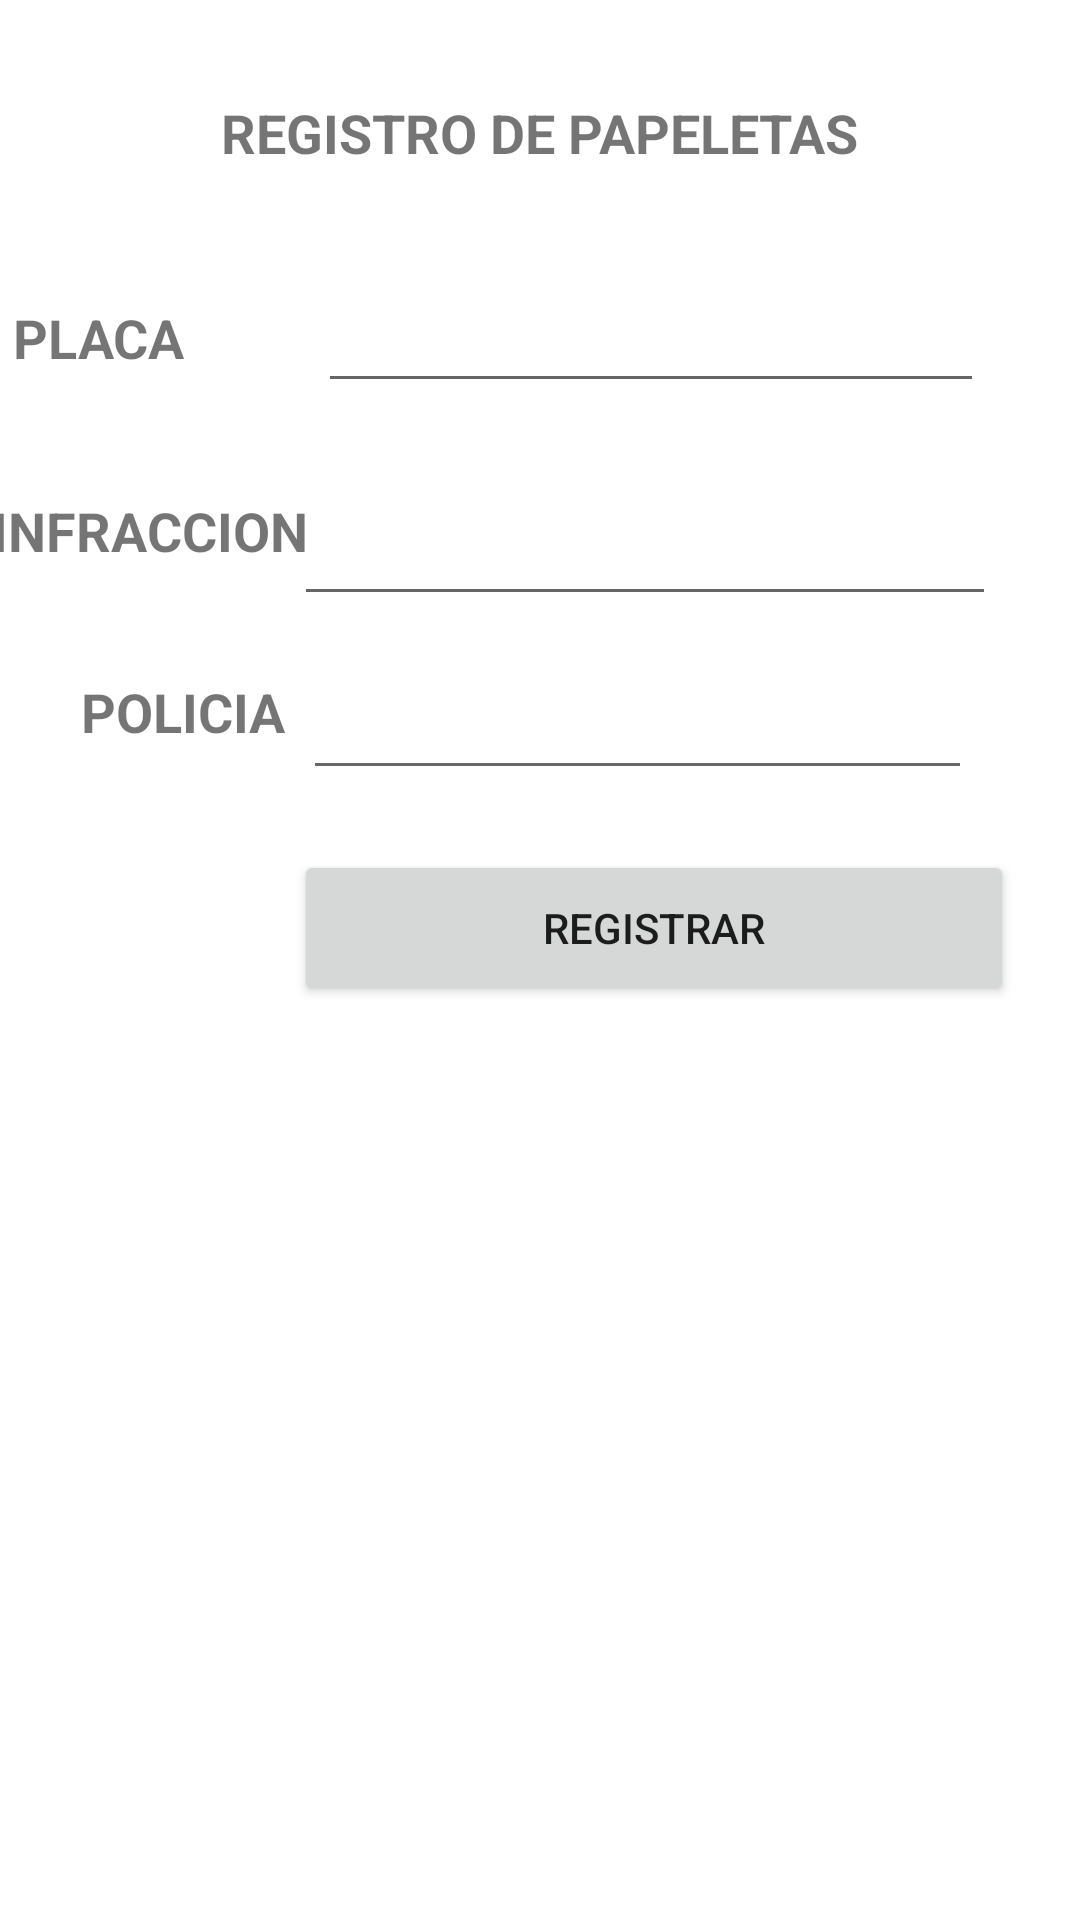

Produce the Android XML layout that renders to this screen, including the resource entries it uses.
<!-- AndroidManifest.xml: application theme Theme.PracticaCalificada -->
<!-- res/layout/activity__grabar_papeletas.xml -->
<?xml version="1.0" encoding="utf-8"?>
<androidx.constraintlayout.widget.ConstraintLayout xmlns:android="http://schemas.android.com/apk/res/android"
    xmlns:app="http://schemas.android.com/apk/res-auto"
    xmlns:tools="http://schemas.android.com/tools"
    android:layout_width="match_parent"
    android:layout_height="match_parent"
    tools:context=".activity_GrabarPapeletas">

    <androidx.constraintlayout.widget.ConstraintLayout
        android:layout_width="match_parent"
        android:layout_height="match_parent"
        tools:context=".activity_GrabarPapeletas"
        tools:layout_editor_absoluteX="-59dp"
        tools:layout_editor_absoluteY="56dp">

        <EditText
            android:id="@+id/txtPolicia"
            android:layout_width="223dp"
            android:layout_height="42dp"
            android:layout_marginTop="16dp"
            android:layout_marginEnd="36dp"
            android:ems="10"
            android:inputType="textPersonName"
            app:layout_constraintEnd_toEndOf="parent"
            app:layout_constraintHorizontal_bias="1.0"
            app:layout_constraintStart_toEndOf="@+id/textView6"
            app:layout_constraintTop_toBottomOf="@+id/txtInfraccion" />

        <EditText
            android:id="@+id/txtPlaca"
            android:layout_width="222dp"
            android:layout_height="42dp"
            android:layout_marginTop="36dp"
            android:layout_marginEnd="32dp"
            android:ems="10"
            android:inputType="textPersonName"
            app:layout_constraintEnd_toEndOf="parent"
            app:layout_constraintTop_toBottomOf="@+id/textView2" />

        <EditText
            android:id="@+id/txtInfraccion"
            android:layout_width="234dp"
            android:layout_height="43dp"
            android:layout_marginTop="28dp"
            android:layout_marginEnd="28dp"
            android:ems="10"
            android:inputType="textPersonName"
            app:layout_constraintEnd_toEndOf="parent"
            app:layout_constraintTop_toBottomOf="@+id/txtPlaca" />

        <TextView
            android:id="@+id/textView6"
            android:layout_width="wrap_content"
            android:layout_height="wrap_content"
            android:layout_marginTop="36dp"
            android:text="POLICIA"
            android:textSize="18sp"
            android:textStyle="bold"
            app:layout_constraintEnd_toEndOf="parent"
            app:layout_constraintHorizontal_bias="0.093"
            app:layout_constraintStart_toStartOf="parent"
            app:layout_constraintTop_toBottomOf="@+id/textView7" />

        <TextView
            android:id="@+id/textView2"
            android:layout_width="wrap_content"
            android:layout_height="wrap_content"
            android:layout_marginTop="32dp"
            android:text="REGISTRO DE PAPELETAS"
            android:textSize="18sp"
            android:textStyle="bold"
            app:layout_constraintEnd_toEndOf="parent"
            app:layout_constraintStart_toStartOf="parent"
            app:layout_constraintTop_toTopOf="parent" />

        <TextView
            android:id="@+id/textView7"
            android:layout_width="wrap_content"
            android:layout_height="wrap_content"
            android:layout_marginTop="40dp"
            android:text="INFRACCION"
            android:textSize="18sp"
            android:textStyle="bold"
            app:layout_constraintEnd_toStartOf="@+id/txtInfraccion"
            app:layout_constraintHorizontal_bias="0.444"
            app:layout_constraintStart_toStartOf="parent"
            app:layout_constraintTop_toBottomOf="@+id/textView4" />

        <TextView
            android:id="@+id/textView4"
            android:layout_width="wrap_content"
            android:layout_height="wrap_content"
            android:layout_marginTop="44dp"
            android:layout_marginEnd="40dp"
            android:text="PLACA "
            android:textSize="18sp"
            android:textStyle="bold"
            app:layout_constraintEnd_toStartOf="@+id/txtPlaca"
            app:layout_constraintHorizontal_bias="1.0"
            app:layout_constraintStart_toStartOf="parent"
            app:layout_constraintTop_toBottomOf="@+id/textView2" />

        <Button
            android:id="@+id/button2"
            android:layout_width="240dp"
            android:layout_height="52dp"
            android:layout_marginTop="20dp"
            android:onClick="registrar"
            android:text="Registrar"
            app:layout_constraintEnd_toEndOf="parent"
            app:layout_constraintHorizontal_bias="0.818"
            app:layout_constraintStart_toStartOf="parent"
            app:layout_constraintTop_toBottomOf="@+id/txtPolicia" />
    </androidx.constraintlayout.widget.ConstraintLayout>

</androidx.constraintlayout.widget.ConstraintLayout>
<!-- resources referenced by this layout -->
<resources>
  <style name="Theme.PracticaCalificada" parent="Theme.MaterialComponents.DayNight.DarkActionBar">
          
          <item name="colorPrimary">@color/purple_500</item>
          <item name="colorPrimaryVariant">@color/purple_700</item>
          <item name="colorOnPrimary">@color/white</item>
          
          <item name="colorSecondary">@color/teal_200</item>
          <item name="colorSecondaryVariant">@color/teal_700</item>
          <item name="colorOnSecondary">@color/black</item>
          
          <item name="android:statusBarColor" tools:targetApi="l">?attr/colorPrimaryVariant</item>
          
      </style>
  <!-- not gathered from this repository: default colours our renderer supplied (Android Studio template values) -->
  <color name="purple_500">#FF6200EE</color>
  <color name="purple_700">#FF3700B3</color>
  <color name="teal_200">#FF03DAC5</color>
  <color name="teal_700">#FF018786</color>
  <color name="black">#FF000000</color>
  <color name="white">#FFFFFFFF</color>
</resources>
